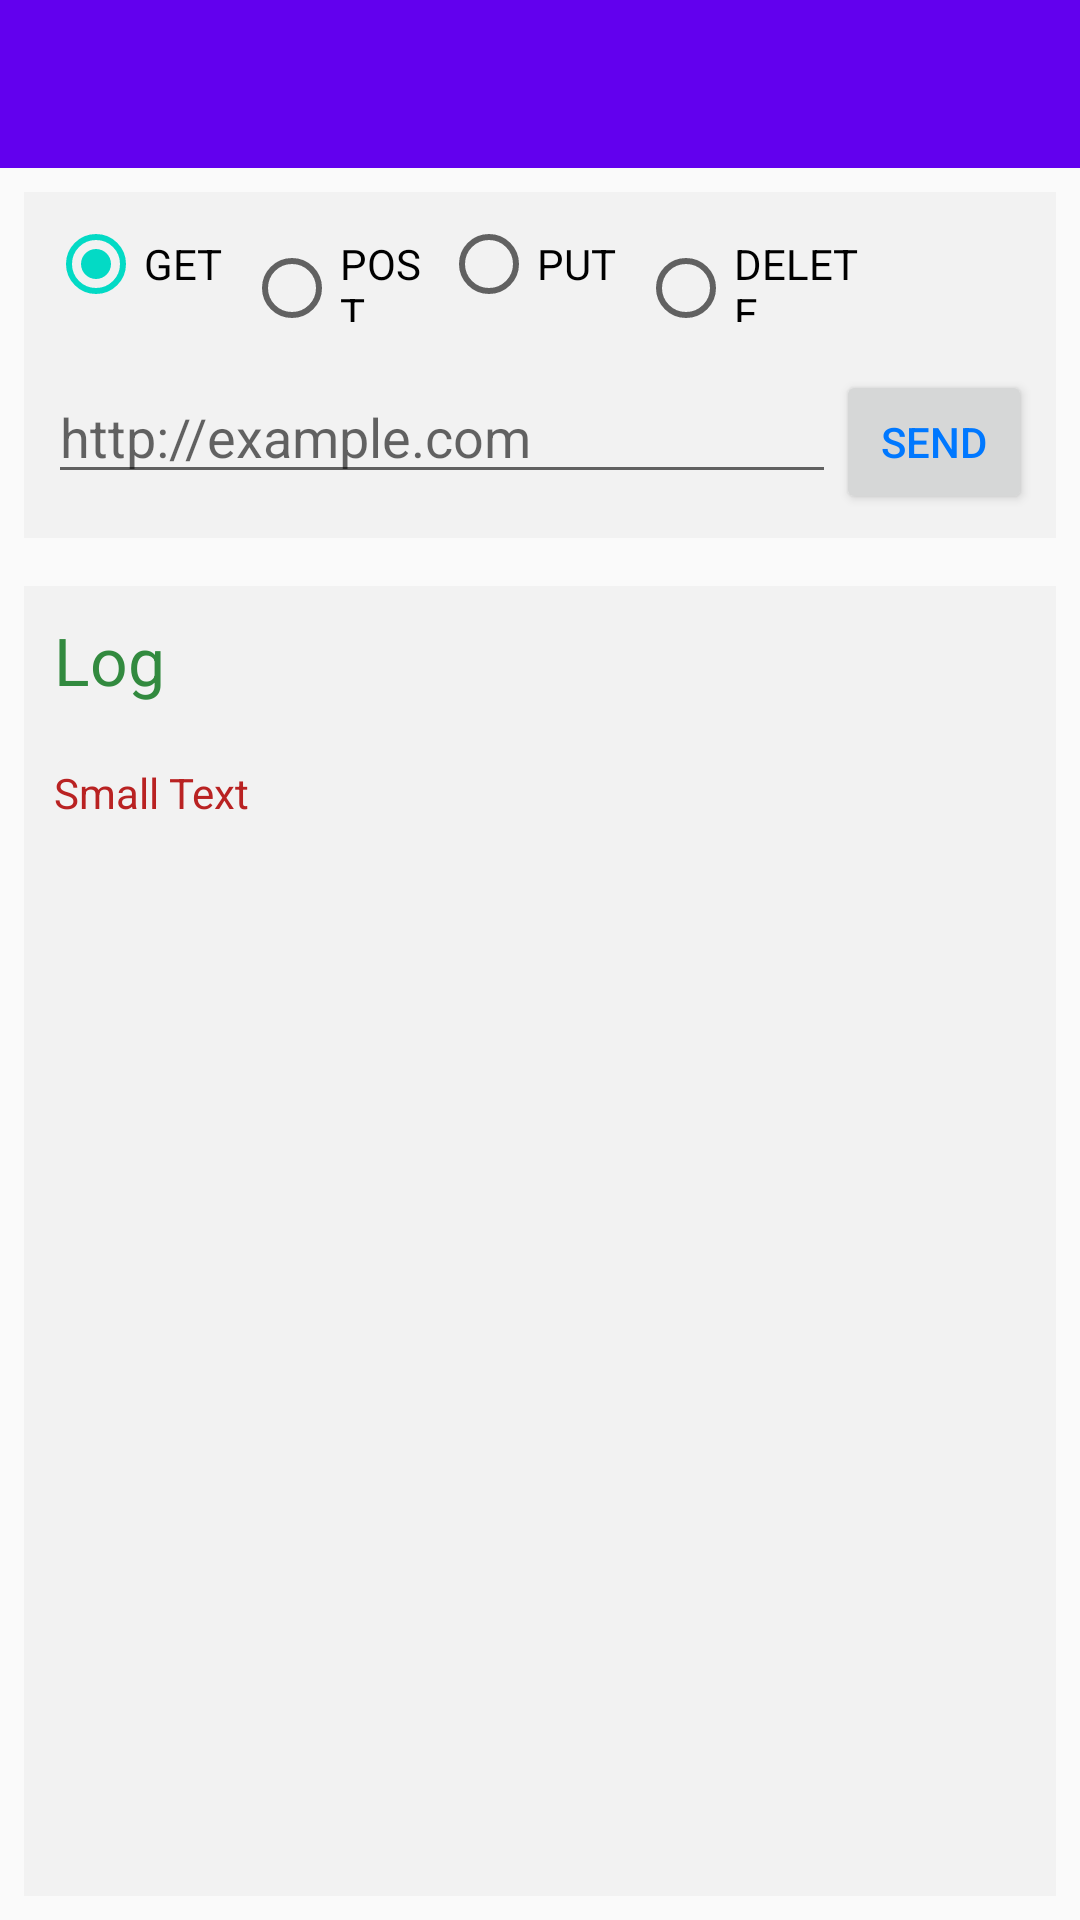

Reconstruct the res/layout file that produces this screen, plus the resources it refers to.
<!-- AndroidManifest.xml: application theme AppTheme -->
<!-- res/layout/activity_main.xml -->
<?xml version="1.0" encoding="utf-8"?>
<LinearLayout
	xmlns:android="http://schemas.android.com/apk/res/android"
	xmlns:app="http://schemas.android.com/apk/res-auto"
	android:layout_width="match_parent"
	android:layout_height="match_parent"
	android:orientation="vertical">

	<com.google.android.material.appbar.AppBarLayout
		android:layout_width="match_parent"
		android:layout_height="wrap_content"
		android:theme="@style/ThemeOverlay.AppCompat.Dark.ActionBar">

		<androidx.appcompat.widget.Toolbar
			android:id="@+id/toolbar"
			android:layout_width="match_parent"
			android:layout_height="?attr/actionBarSize"
			app:popupTheme="@style/ThemeOverlay.AppCompat.Light"/>

	</com.google.android.material.appbar.AppBarLayout>

	<LinearLayout
		android:orientation="vertical"
		android:layout_width="match_parent"
		android:layout_height="wrap_content"
		android:layout_margin="8dp"
		android:background="#48DBDBDB"
		android:padding="8dp"
		android:paddingBottom="16dp"
		android:paddingTop="16dp">

		<RadioGroup
			android:id="@+id/radioG_request_type_mainA"
			android:layout_width="match_parent"
			android:layout_height="wrap_content"
			android:orientation="horizontal"
			android:weightSum="5"
			android:layout_above="@+id/view_below">

			<RadioButton
				android:id="@+id/radioB_get_mainA"
				android:layout_width="0dp"
				android:layout_weight="1"
				android:layout_height="wrap_content"
				android:checked="true"
				android:text="GET"/>

			<RadioButton
				android:id="@+id/radioB_post_mainA"
				android:layout_width="0dp"
				android:layout_weight="1"
				android:layout_height="wrap_content"
				android:text="POST"/>

			<RadioButton
				android:id="@+id/radioB_put_mainA"
				android:layout_width="0dp"
				android:layout_weight="1"
				android:layout_height="wrap_content"
				android:text="PUT"/>

			<RadioButton
				android:id="@+id/radioB_delete_mainA"
				android:layout_width="0dp"
				android:layout_weight="1.2"
				android:layout_height="wrap_content"
				android:text="DELETE"/>

		</RadioGroup>
		
		
		<EditText
			android:layout_width="match_parent"
			android:layout_height="wrap_content"
			android:hint="title:Title|body|Body"
			android:textAppearance="?android:attr/textAppearanceMedium"
			android:id="@+id/editT_request_parms_mainA"
			android:layout_weight=".2"
			style="@style/AppTheme"
			android:textColor="#FF000000"
			android:inputType="textAutoComplete|textAutoCorrect|textFilter"
			android:visibility="gone"/>
		

		<LinearLayout
			android:orientation="horizontal"
			android:layout_width="match_parent"
			android:layout_height="wrap_content"
			android:weightSum="1"
			android:layout_marginTop="16dp">

			<EditText
				android:layout_width="match_parent"
				android:layout_height="wrap_content"
				android:hint="http://example.com"
				android:textAppearance="?android:attr/textAppearanceMedium"
				android:id="@+id/editT_url_mainA"
				android:layout_weight=".2"
				style="@style/AppTheme"
				android:textColor="#FF000000"
				android:inputType="textAutoComplete|textAutoCorrect|textFilter"/>

			<Button
				android:layout_width="match_parent"
				android:layout_height="wrap_content"
				android:text="Send"
				android:id="@+id/btn_send_request_mainA"
				android:layout_weight=".8"
				android:textColor="#FF0078FF"/>

		</LinearLayout>

	</LinearLayout>

	<LinearLayout
		android:orientation="vertical"
		android:layout_width="match_parent"
		android:layout_height="match_parent"
		android:weightSum="1"
		android:background="#48DBDBDB"
		android:layout_margin="8dp">

		<TextView
			android:layout_width="match_parent"
			android:layout_height="wrap_content"
			android:text="Log"
			android:textAppearance="?android:attr/textAppearanceLarge"
			android:id="@+id/textV_status_mainA"
			android:padding="10dp"
			android:textColor="#FF328A3F"/>

		<ScrollView
			android:layout_width="match_parent"
			android:layout_height="match_parent">

			<TextView
				android:layout_width="match_parent"
				android:layout_height="match_parent"
				android:text="Small Text"
				android:textAppearance="?android:attr/textAppearanceSmall"
				android:id="@+id/textV_log_mainA"
				android:padding="10dp"
				android:fillViewport="true"
				android:textIsSelectable="true"
				android:textColor="#FFB92222"/>

		</ScrollView>

	</LinearLayout>

</LinearLayout>
<!-- resources referenced by this layout -->
<resources>
  <style name="AppTheme" parent="Theme.AppCompat.Light.NoActionBar">
          
          <item name="colorPrimary">@color/colorPrimary</item>
          <item name="colorPrimaryDark">@color/colorPrimaryDark</item>
          <item name="colorAccent">@color/colorAccent</item>
  		<item name="android:statusBarColor">@android:color/transparent</item>
      </style>
  <!-- not gathered from this repository: default colours our renderer supplied (Android Studio template values) -->
  <color name="colorPrimary">#FF6200EE</color>
  <color name="colorPrimaryDark">#FF3700B3</color>
  <color name="colorAccent">#FF03DAC5</color>
</resources>
